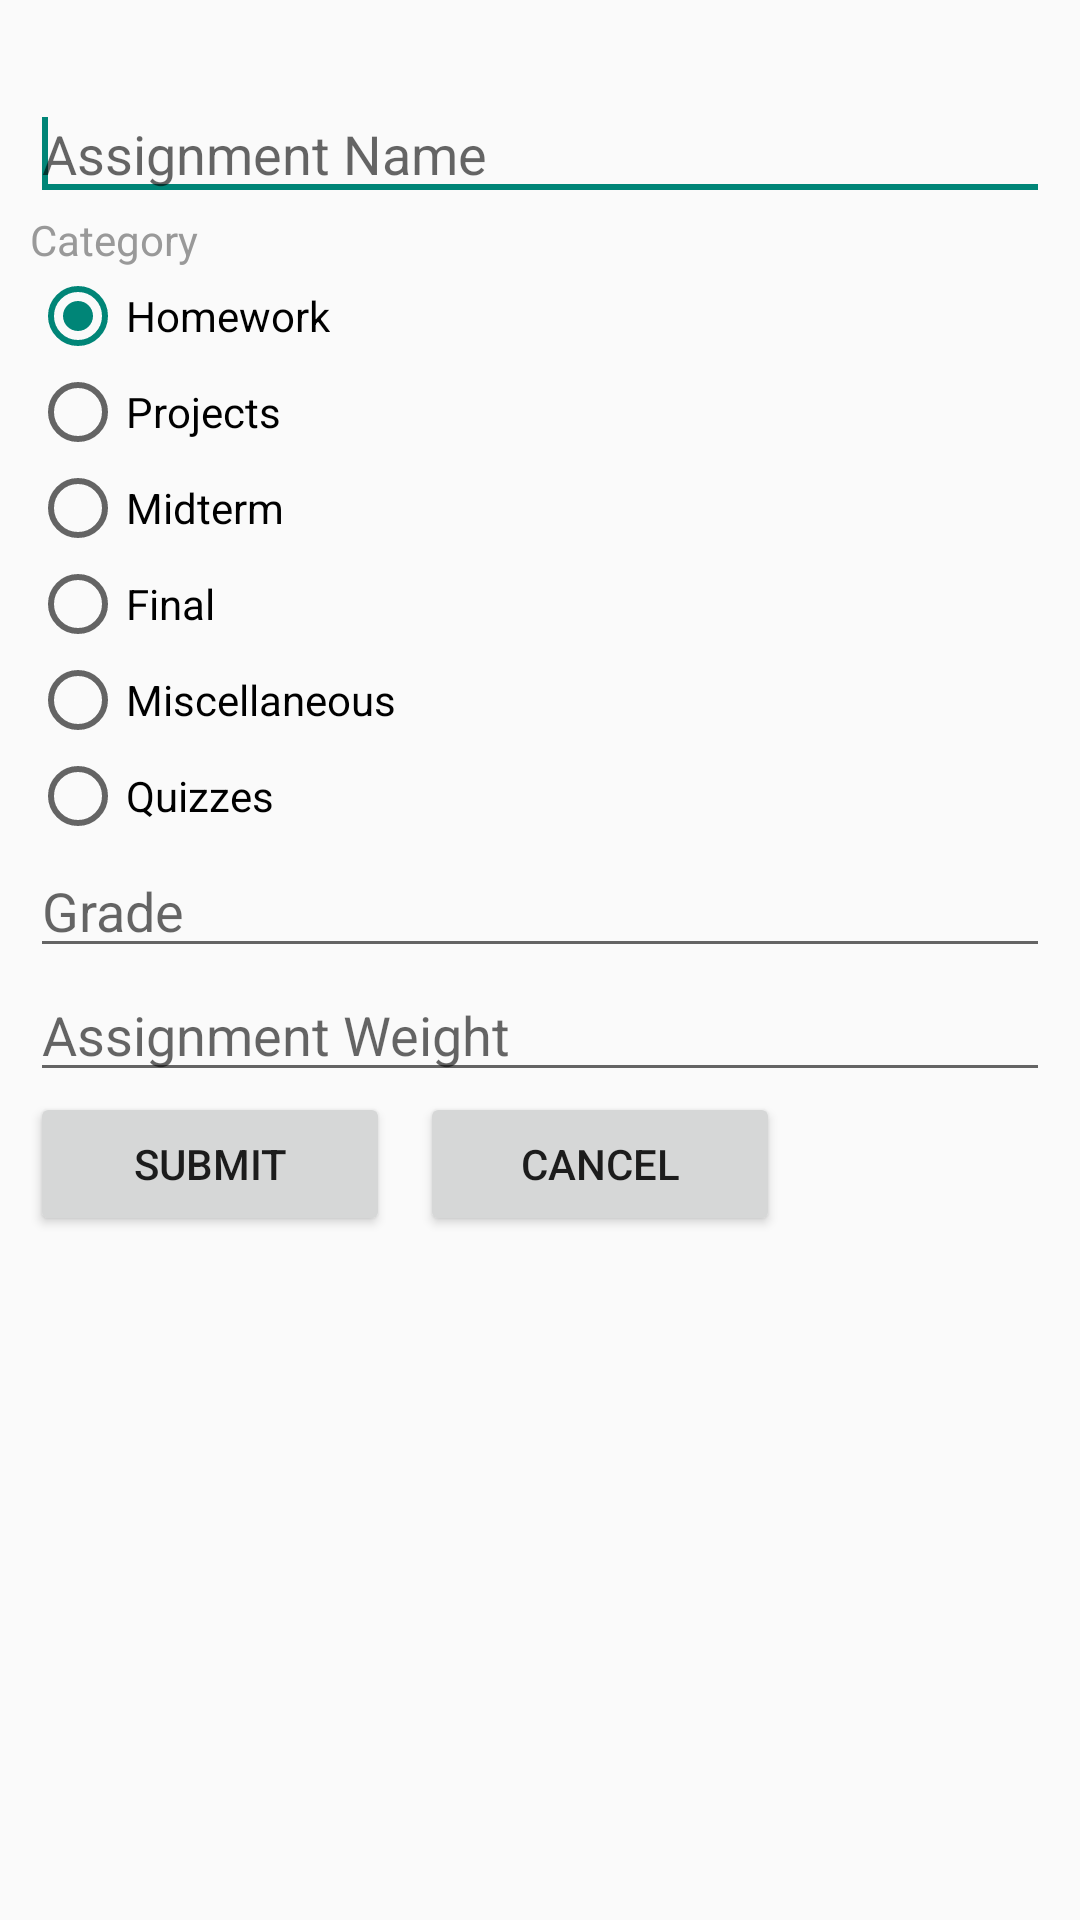

Android layout source for this screen:
<!-- AndroidManifest.xml: application theme AppTheme -->
<!-- res/layout/add_course_work.xml -->
<?xml version='1.0' encoding='utf-8'?>
<LinearLayout xmlns:android='http://schemas.android.com/apk/res/android'
    android:layout_width='fill_parent'
    android:layout_height='fill_parent'
    android:orientation='vertical'
    android:padding='10sp' >
    
    <TextView
        android:id="@+id/text"
        android:layout_width="fill_parent"
        android:layout_height="wrap_content"
        android:textColor="#999"/>
    
    <EditText
        android:id='@+id/txt_name'
        android:layout_width='fill_parent'
        android:layout_height='wrap_content'
        android:hint='Assignment Name'
        android:singleLine='true' >

        <requestFocus />
    </EditText>
    
    <TextView 
        android:id="@+id/text2"
        android:layout_width="fill_parent"
        android:layout_height="wrap_content"
        android:textColor="#999"
        android:text ="Category"/>
        
    <RadioGroup
        android:id="@+id/radioCategory"
        android:layout_width="wrap_content"
        android:layout_height="wrap_content" >

        <RadioButton
            android:id="@+id/radioHomework"
            android:layout_width="wrap_content"
            android:layout_height="wrap_content"
            android:checked="true"
            android:text="Homework" />

        <RadioButton
            android:id="@+id/radioProject"
            android:layout_width="wrap_content"
            android:layout_height="wrap_content"
            android:text="Projects" />
        
        <RadioButton
            android:id="@+id/radioMidterm"
            android:layout_width="wrap_content"
            android:layout_height="wrap_content"
            android:text="Midterm" />
        
        <RadioButton
            android:id="@+id/radioFinal"
            android:layout_width="wrap_content"
            android:layout_height="wrap_content"
            android:text="Final" />
        
         <RadioButton
            android:id="@+id/radioOther"
            android:layout_width="wrap_content"
            android:layout_height="wrap_content"
            android:text="Miscellaneous" />
         
         <RadioButton
            android:id="@+id/radioQuizzes"
            android:layout_width="wrap_content"
            android:layout_height="wrap_content"
            android:text="Quizzes" />

    </RadioGroup>
    
    <EditText
        android:id='@+id/assignmentgrade'
        android:layout_width='match_parent'
        android:layout_height='wrap_content'
        android:ems='10'
        android:hint='Grade'
        android:inputType="numberDecimal" >
    </EditText>
    
    <EditText
        android:id='@+id/assignmentweight'
        android:layout_width='match_parent'
        android:layout_height='wrap_content'
        android:ems='10'
        android:hint='Assignment Weight'
        android:inputType="numberDecimal"  >
    </EditText>

    <RelativeLayout
        android:layout_width='match_parent'
        android:layout_height='wrap_content' >

        <Button
            android:id='@+id/btn_login3'
            android:layout_width='120dp'
            android:layout_height='wrap_content'
            android:text='Submit' />

        <Button
            android:id='@+id/btn_cancel3'
            android:layout_width='120dp'
            android:layout_height='wrap_content'
            android:layout_alignParentTop='true'
            android:layout_marginLeft='10dp'
            android:layout_toRightOf='@+id/btn_login3'
            android:text='Cancel' />
    </RelativeLayout>

</LinearLayout>
<!-- resources referenced by this layout -->
<resources>
  <style name="AppTheme" parent="AppBaseTheme">
          
      </style>
  <style name="AppBaseTheme" parent="Theme.AppCompat.Light">
  
          
          
      </style>
</resources>
